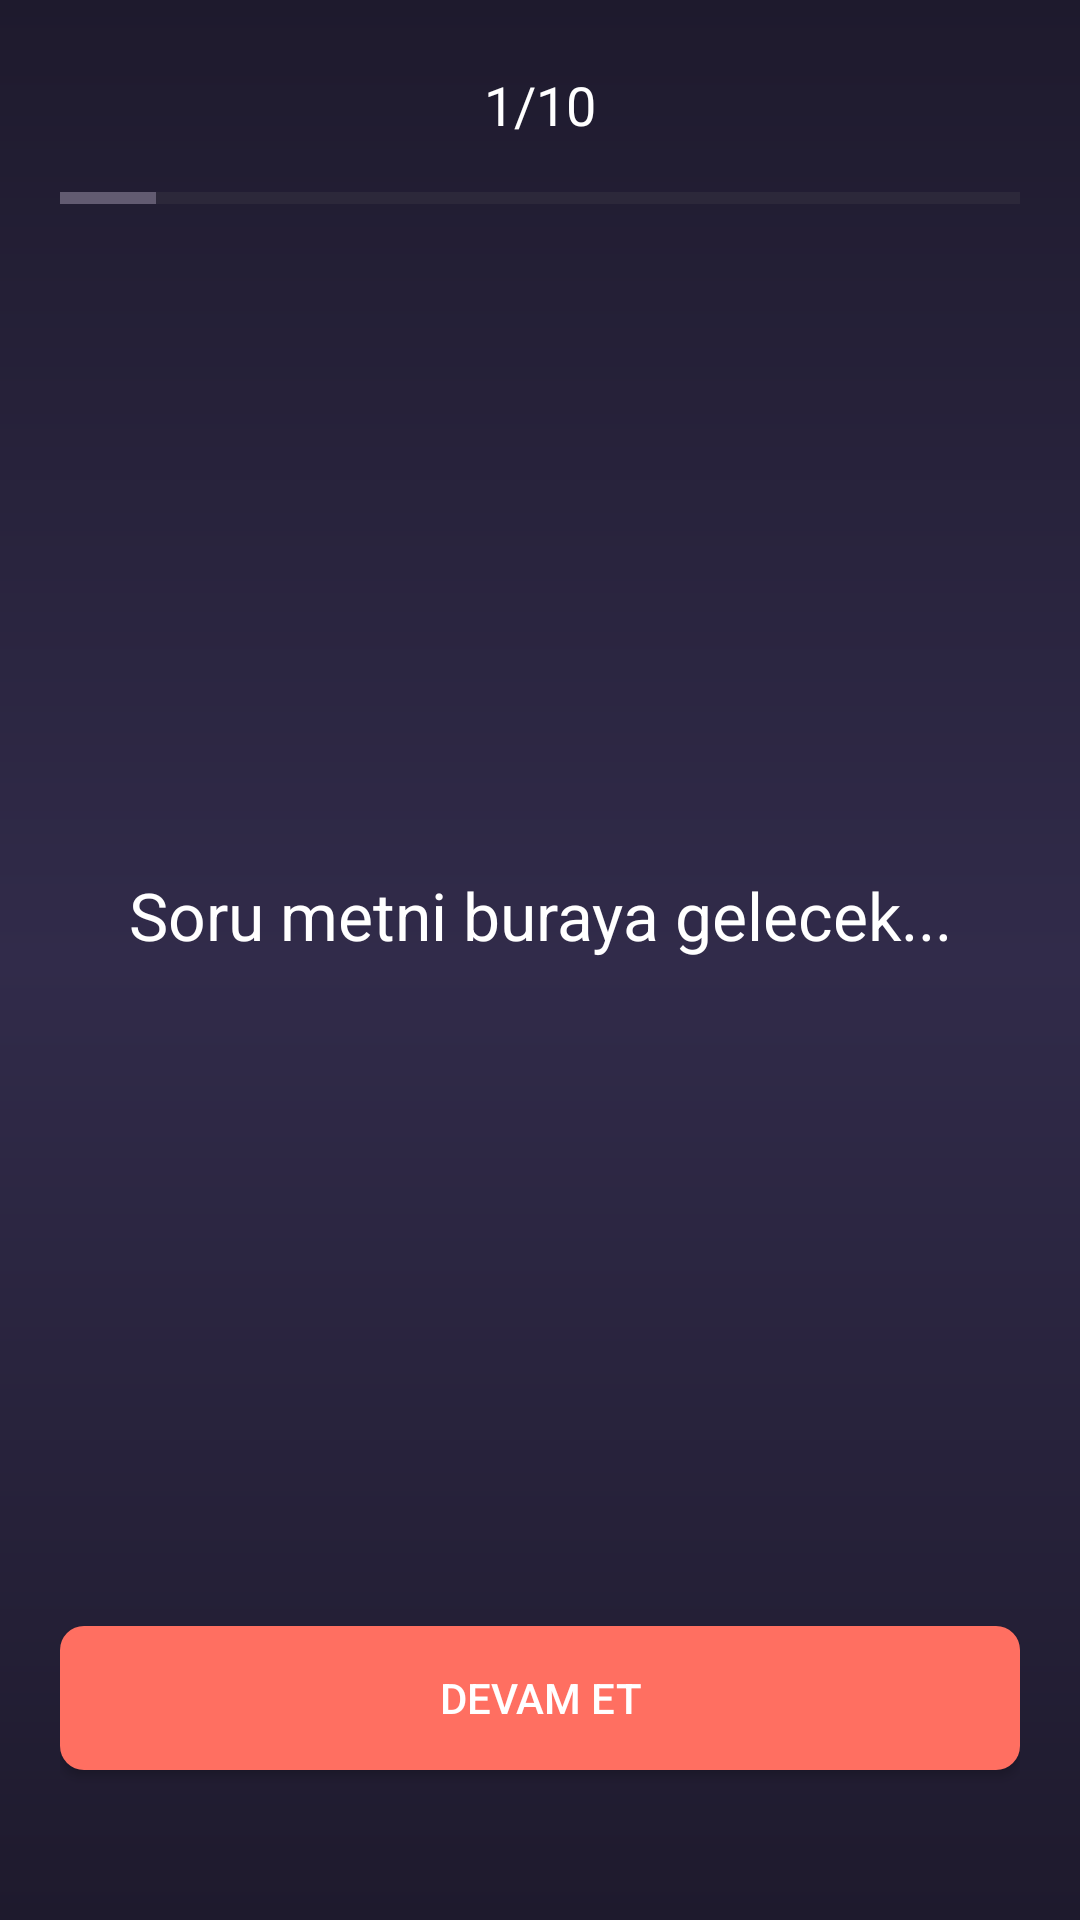

Reconstruct the res/layout file that produces this screen, plus the resources it refers to.
<!-- AndroidManifest.xml: application theme Theme.MoodieMoviesAndroid -->
<!-- res/layout/activity_test.xml -->
<?xml version="1.0" encoding="utf-8"?>
<RelativeLayout xmlns:android="http://schemas.android.com/apk/res/android"
    xmlns:tools="http://schemas.android.com/tools"
    android:layout_width="match_parent"
    android:layout_height="match_parent"
    android:background="@drawable/background_gradient"
    android:padding="20dp"
    tools:context=".TestActivity">

    <RelativeLayout
        android:id="@+id/headerLayout"
        android:layout_width="match_parent"
        android:layout_height="wrap_content">
        <ImageView
            android:id="@+id/backButton"
            android:layout_width="30dp"
            android:layout_height="30dp"
            android:src="@drawable/ic_arrow_back"
            android:layout_alignParentStart="true"
            android:layout_centerVertical="true"
            android:contentDescription="Geri"/>
        <LinearLayout
            android:layout_width="wrap_content"
            android:layout_height="wrap_content"
            android:orientation="horizontal"
            android:layout_centerInParent="true">
            <TextView
                android:id="@+id/progressText"
                android:layout_width="wrap_content"
                android:layout_height="wrap_content"
                android:text="1/10"
                android:textColor="@android:color/white"
                android:textSize="18sp"/>
        </LinearLayout>
    </RelativeLayout>

    <ProgressBar
        android:id="@+id/progressBarHorizontal"
        style="?android:attr/progressBarStyleHorizontal"
        android:layout_width="match_parent"
        android:layout_height="wrap_content"
        android:layout_below="@id/headerLayout"
        android:layout_marginTop="8dp"
        android:progress="10"
        android:max="100"/>

    <LinearLayout
        android:id="@+id/contentLayout"
        android:layout_width="match_parent"
        android:layout_height="wrap_content"
        android:orientation="vertical"
        android:layout_centerInParent="true">
        <TextView
            android:id="@+id/questionText"
            android:layout_width="match_parent"
            android:layout_height="wrap_content"
            android:text="Soru metni buraya gelecek..."
            android:textColor="@android:color/white"
            android:textSize="22sp"
            android:textAlignment="center"
            android:gravity="center"/>
        <RadioGroup
            android:id="@+id/answersRadioGroup"
            android:layout_width="match_parent"
            android:layout_height="wrap_content"
            android:layout_marginTop="30dp"/>
    </LinearLayout>

    <Button
        android:id="@+id/continueButton"
        android:layout_width="match_parent"
        android:layout_height="wrap_content"
        android:text="Devam Et"
        android:layout_alignParentBottom="true"
        android:layout_marginBottom="30dp"
        android:background="@drawable/button_background"
        android:textColor="@android:color/white"/>

</RelativeLayout>
<!-- resources referenced by this layout -->
<resources>
  <!-- drawable background_gradient (drawable) -->
  <?xml version="1.0" encoding="utf-8"?>
  <shape xmlns:android="http://schemas.android.com/apk/res/android"
      android:shape="rectangle">
      <gradient
          android:angle="90"
          android:startColor="#1E1A2D"
          android:centerColor="#312B4A"
          android:endColor="#1E1A2D"
          android:type="linear" />
  </shape>
  <!-- drawable button_background (drawable) -->
  <?xml version="1.0" encoding="utf-8"?>
  <shape xmlns:android="http://schemas.android.com/apk/res/android"
      android:shape="rectangle">
      <solid android:color="#FF6F61" /> <corners android:radius="8dp" />
  </shape>
  <style name="Theme.MoodieMoviesAndroid" parent="Base.Theme.MoodieMoviesAndroid" />
  <style name="Base.Theme.MoodieMoviesAndroid" parent="Theme.Material3.DayNight.NoActionBar">
          
          
      </style>
</resources>
